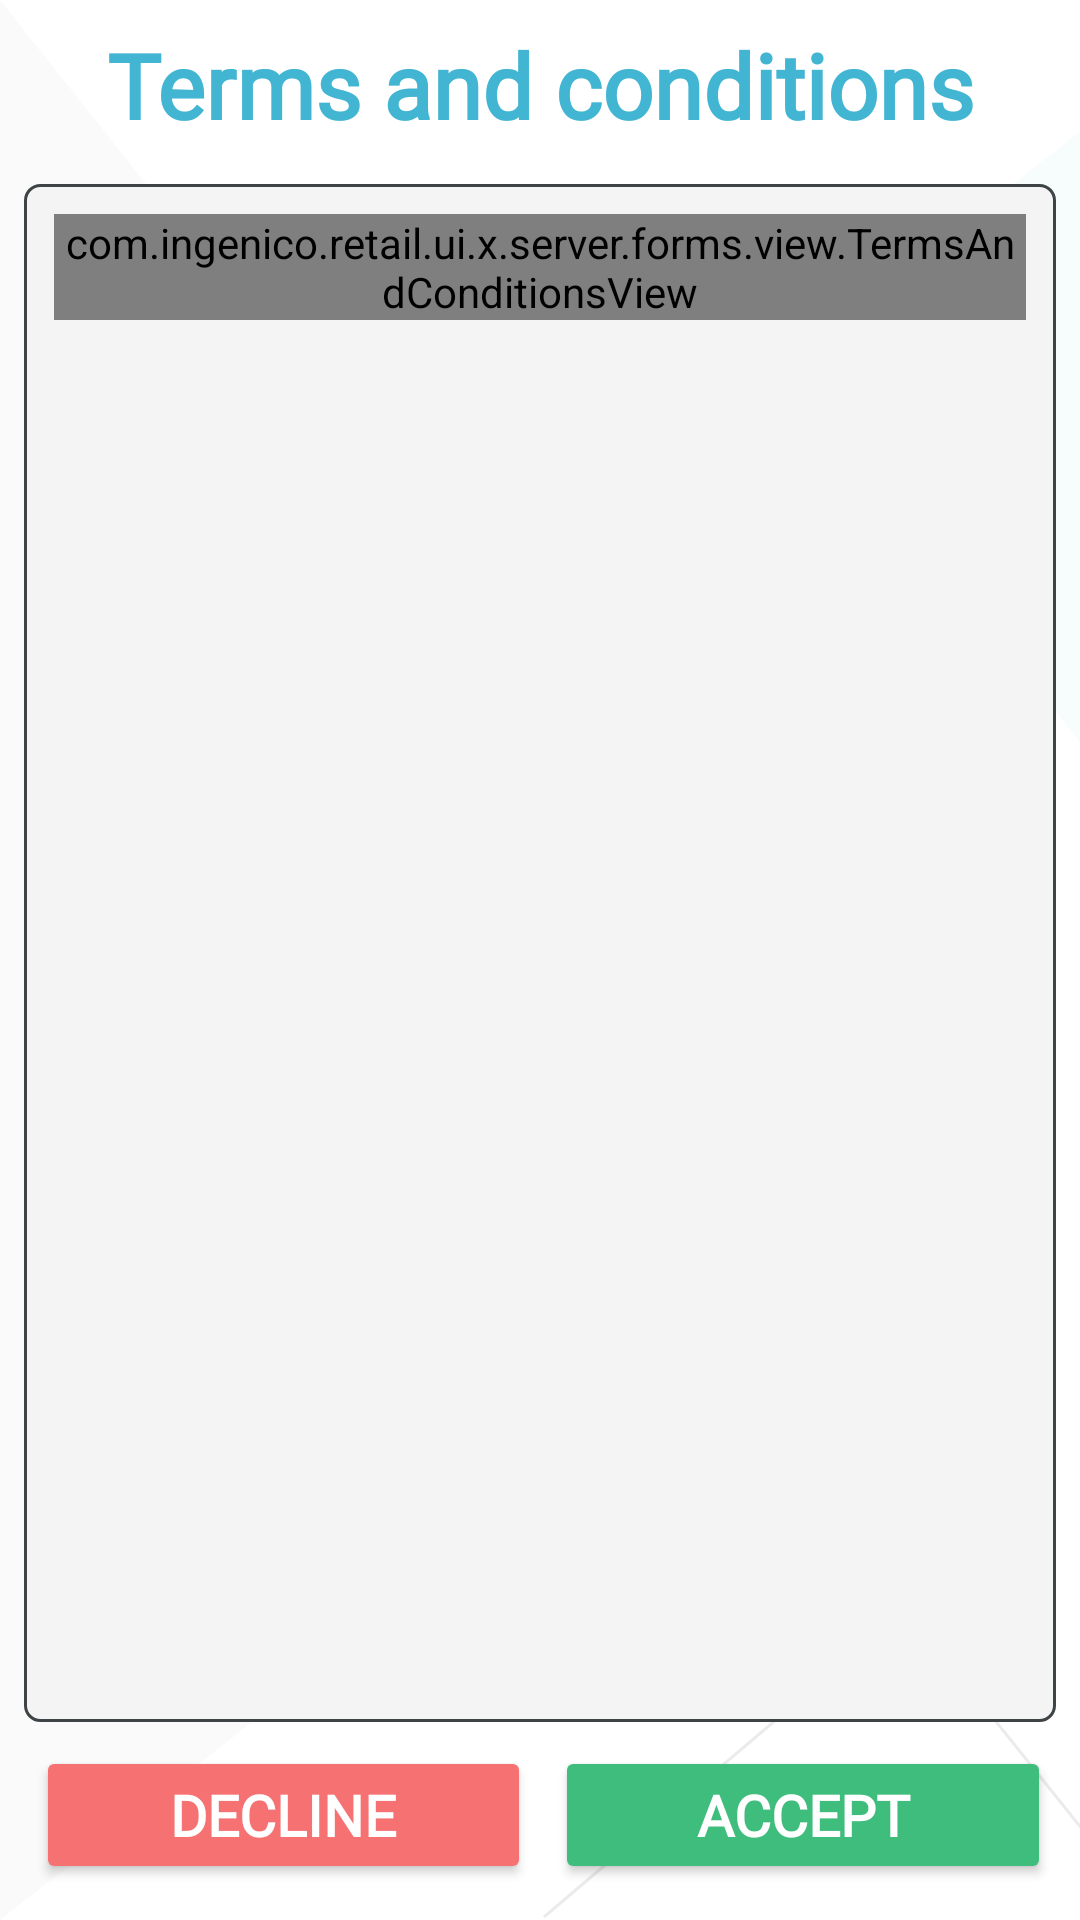

Here is an Android app screen rendered from its layout file. Give the layout XML and the strings, colors and styles it references.
<!-- AndroidManifest.xml: application theme Theme.UxResources -->
<!-- res/layout/terms_and_conditions.xml -->
<?xml version="1.0" encoding="utf-8"?>
<androidx.constraintlayout.widget.ConstraintLayout xmlns:android="http://schemas.android.com/apk/res/android"
    xmlns:app="http://schemas.android.com/apk/res-auto"
    xmlns:tools="http://schemas.android.com/tools"
    android:layout_width="match_parent"
    android:layout_height="match_parent"
    android:background="?attr/background"
    android:orientation="vertical"
    android:theme="@style/Theme.UxResources">

    <androidx.constraintlayout.widget.Guideline
        android:id="@+id/guidelineTop"
        android:layout_width="wrap_content"
        android:layout_height="wrap_content"
        android:orientation="horizontal"
        app:layout_constraintGuide_begin="@dimen/margin_guide_top" />

    <androidx.constraintlayout.widget.Guideline
        android:id="@+id/guidelineLeft"
        android:layout_width="wrap_content"
        android:layout_height="wrap_content"
        android:orientation="vertical"
        app:layout_constraintGuide_begin="@dimen/margin_guide_left" />

    <androidx.constraintlayout.widget.Guideline
        android:id="@+id/guidelineRight"
        android:layout_width="wrap_content"
        android:layout_height="wrap_content"
        android:orientation="vertical"
        app:layout_constraintGuide_end="@dimen/margin_guide_right" />

    <androidx.constraintlayout.widget.Guideline
        android:id="@+id/guidelineBottom"
        android:layout_width="wrap_content"
        android:layout_height="wrap_content"
        android:orientation="horizontal"
        app:layout_constraintGuide_end="@dimen/margin_guide_bottom" />

    <ImageView
        android:id="@+id/backgroundLeft"
        style="@style/ArcBackgroundImageLeft"
        android:layout_width="wrap_content"
        android:layout_height="wrap_content"
        app:layout_constraintBottom_toBottomOf="parent"
        app:layout_constraintEnd_toEndOf="parent"
        app:layout_constraintHorizontal_bias="@dimen/background_left_horizontal_bias"
        app:layout_constraintStart_toStartOf="parent"
        app:layout_constraintTop_toTopOf="parent"
        app:layout_constraintVertical_bias="@dimen/background_left_vertical_bias"
        app:srcCompat="@drawable/background_left"
        tools:ignore="ContentDescription,ImageContrastCheck" />

    <ImageView
        android:id="@+id/backgroundRight"
        style="@style/ArcBackgroundImageRight"
        android:layout_width="wrap_content"
        android:layout_height="wrap_content"
        app:layout_constraintBottom_toBottomOf="parent"
        app:layout_constraintEnd_toEndOf="parent"
        app:layout_constraintHorizontal_bias="@dimen/background_right_horizontal_bias"
        app:layout_constraintStart_toStartOf="parent"
        app:layout_constraintTop_toTopOf="parent"
        app:layout_constraintVertical_bias="@dimen/background_right_vertical_bias"
        app:srcCompat="@drawable/background_right"
        tools:ignore="ContentDescription,ImageContrastCheck" />

    <ImageView
        android:id="@+id/backgroundBottom"
        style="@style/ArcBackgroundImageBottom"
        android:layout_width="wrap_content"
        android:layout_height="wrap_content"
        app:layout_constraintBottom_toBottomOf="parent"
        app:layout_constraintEnd_toEndOf="parent"
        app:layout_constraintHorizontal_bias="@dimen/background_bottom_horizontal_bias"
        app:layout_constraintStart_toStartOf="parent"
        app:layout_constraintTop_toTopOf="parent"
        app:layout_constraintVertical_bias="@dimen/background_bottom_vertical_bias"
        app:srcCompat="@drawable/background_bottom"
        tools:ignore="ContentDescription,ImageContrastCheck" />

    <TextView
        android:id="@+id/title"
        style="@style/ArcTitle"
        android:layout_width="0dp"
        android:layout_height="wrap_content"
        android:text="@string/terms_title"
        app:layout_constraintEnd_toStartOf="@+id/guidelineRight"
        app:layout_constraintStart_toStartOf="@+id/guidelineLeft"
        app:layout_constraintTop_toTopOf="@+id/guidelineTop"
        tools:ignore="TextContrastCheck" />

    <ScrollView
        android:id="@+id/scroll_view"
        android:layout_width="0dp"
        android:layout_height="0dp"
        android:layout_marginTop="@dimen/tc_scroll_view_margin"
        android:layout_marginBottom="@dimen/tc_scroll_view_margin"
        android:background="@drawable/background_edit_text"
        android:fadeScrollbars="false"
        android:orientation="vertical"
        android:padding="@dimen/tc_scroll_view_padding"
        app:layout_constraintBottom_toTopOf="@+id/layout_for_buttons"
        app:layout_constraintEnd_toEndOf="@id/guidelineRight"
        app:layout_constraintStart_toStartOf="@id/guidelineLeft"
        app:layout_constraintTop_toBottomOf="@+id/title">

        <com.ingenico.retail.ui.x.server.forms.view.TermsAndConditionsView
            android:id="@+id/tc_text"
            android:layout_width="wrap_content"
            android:layout_height="0dp"
            android:fontFamily="@font/robotomono_bold"
            android:textAlignment="textStart"
            android:textColor="?attr/titleInput"
            android:textSize="@dimen/tc_text_size" />
    </ScrollView>

    <androidx.constraintlayout.widget.ConstraintLayout
        android:id="@+id/layout_for_buttons"
        android:layout_width="0dp"
        android:layout_height="wrap_content"
        app:layout_constraintBottom_toBottomOf="@id/guidelineBottom"
        app:layout_constraintEnd_toStartOf="@id/guidelineRight"
        app:layout_constraintStart_toEndOf="@id/guidelineLeft"
        app:layout_constraintTop_toBottomOf="@id/scroll_view">

        <Button
            android:id="@+id/btn_cancel"
            style="@style/ArcBtnCancel"
            android:layout_width="0dp"
            android:layout_height="0dp"
            android:text="@string/btn_decline"
            app:cornerRadius="@dimen/button_radius_value"
            app:layout_constraintBottom_toBottomOf="parent"
            app:layout_constraintEnd_toStartOf="@+id/btn_enter"
            app:layout_constraintStart_toStartOf="parent"
            app:layout_constraintWidth_percent="0.48"
            tools:ignore="TextContrastCheck" />

        <Button
            android:id="@+id/btn_enter"
            style="@style/ArcBtnYes"
            android:layout_width="0dp"
            android:layout_height="0dp"
            android:text="@string/btn_accept"
            app:cornerRadius="@dimen/button_radius_value"
            app:layout_constraintBottom_toBottomOf="parent"
            app:layout_constraintEnd_toEndOf="parent"
            app:layout_constraintStart_toEndOf="@+id/btn_cancel"
            app:layout_constraintWidth_percent="0.48"
            tools:ignore="TextContrastCheck" />

    </androidx.constraintlayout.widget.ConstraintLayout>

    <Button
        android:id="@+id/btn_green_key"
        android:layout_width="0dp"
        android:layout_height="0dp"
        android:focusable="false"
        android:visibility="invisible"
        app:layout_constraintEnd_toEndOf="parent"
        app:layout_constraintTop_toTopOf="parent" />

    <Button
        android:id="@+id/btn_red_key"
        android:layout_width="0dp"
        android:layout_height="0dp"
        android:focusable="false"
        android:visibility="invisible"
        app:layout_constraintEnd_toEndOf="parent"
        app:layout_constraintTop_toTopOf="parent" />

</androidx.constraintlayout.widget.ConstraintLayout>
<!-- resources referenced by this layout -->
<resources>
  <dimen name="background_bottom_horizontal_bias">1</dimen>
  <dimen name="background_bottom_vertical_bias">1</dimen>
  <dimen name="background_left_horizontal_bias">0</dimen>
  <dimen name="background_left_vertical_bias">0.20</dimen>
  <dimen name="background_right_horizontal_bias">1</dimen>
  <dimen name="background_right_vertical_bias">0.09</dimen>
  <dimen name="button_radius_value">27dp</dimen>
  <dimen name="margin_guide_bottom">8dp</dimen>
  <dimen name="margin_guide_left">8dp</dimen>
  <dimen name="margin_guide_right">8dp</dimen>
  <dimen name="margin_guide_top">8dp</dimen>
  <dimen name="tc_scroll_view_margin">8dp</dimen>
  <dimen name="tc_scroll_view_padding">10dp</dimen>
  <dimen name="tc_text_size">14sp</dimen>
  <!-- drawable background_bottom (drawable-night) -->
  <vector xmlns:android="http://schemas.android.com/apk/res/android"
      android:width="179dp"
      android:height="98dp"
      android:viewportWidth="179"
      android:viewportHeight="98">
    <path
        android:pathData="M0.306,97L108.453,5.118C115.188,-0.604 125.285,0.217 131.006,6.951C131.105,7.068 131.202,7.185 131.297,7.304L189.691,80.15L189.691,80.15"
        android:strokeWidth="1"
        android:fillColor="#00000000"
        android:strokeColor="#606060"
        android:fillType="evenOdd"/>
  </vector>
  <!-- drawable background_edit_text (drawable) -->
  <?xml version="1.0" encoding="utf-8"?>
  <shape xmlns:android="http://schemas.android.com/apk/res/android">
      <solid android:color="?attr/backgroundWidget" />
      <corners android:radius="5dp" />
      <stroke
          android:width="1dp"
          android:color="?attr/borderWidget" />
  </shape>
  <!-- drawable background_left (drawable-night) -->
  <vector xmlns:android="http://schemas.android.com/apk/res/android"
      android:width="313dp"
      android:height="660dp"
      android:viewportWidth="313"
      android:viewportHeight="660">
    <path
        android:pathData="M0,0L307.725,387.687C315.965,398.069 314.229,413.165 303.847,421.406C303.815,421.432 303.782,421.458 303.749,421.484L0,660L0,660L0,0.453"
        android:strokeWidth="1"
        android:fillColor="#3D3D3D"
        android:fillType="evenOdd"
        android:strokeColor="#00000000"/>
  </vector>
  <string name="btn_accept">Accept</string>
  <string name="btn_decline">Decline</string>
  <string name="terms_title">Terms and conditions</string>
  <style name="ArcBackgroundImageBottom">
          <item name="android:scaleType">center</item>
      </style>
  <style name="ArcBackgroundImageLeft">
          <item name="android:scaleType">fitStart</item>
      </style>
  <style name="ArcBackgroundImageRight">
          <item name="android:scaleType">center</item>
      </style>
  <dimen name="button_margin">4dp</dimen>
  <color name="white">#FFFFFFFF</color>
  <dimen name="button_text_size">17sp</dimen>
  <dimen name="title_text_elevation">2dp</dimen>
  <dimen name="title_text_size">34sp</dimen>
  <color name="background">#FFFFFF</color>
  <color name="ingenico_teal_500">#41b5d2</color>
  <color name="ingenico_teal_700">#3591a5</color>
  <color name="black">#FF000000</color>
  <color name="ingenico_pink_400">#d74b8c</color>
  <color name="ingenico_pink_600">#c32f73</color>
  <color name="ingenico_btn_yes_color">#3fbd7d</color>
  <color name="ingenico_btn_no_color">#eec747</color>
  <color name="ingenico_btn_cancel_color">#f67272</color>
  <color name="ingenico_confirm_color">#3fabbd</color>
  <color name="ingenico_title_color">#3e3e3e</color>
  <color name="ingenico_background_widget">#f4f4f4</color>
  <color name="ingenico_border_widget">#3e4446</color>
</resources>
